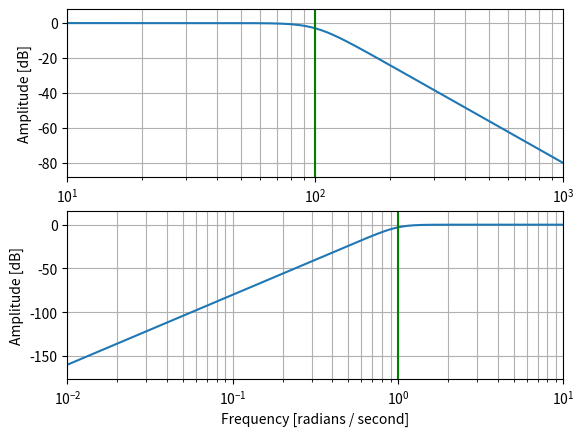

Source code (Python):
import numpy as np
from scipy import signal
import matplotlib.pyplot as plt

class FilterData:
    def __init__(self, filt_order, filt_cutoff, filt_type):
        self.order = filt_order
        self.cutoff = filt_cutoff
        self.type = filt_type

low_pass_butter_data = FilterData(4,100,'low')
high_pass_butter_data = FilterData(4,1,'high')

filters_data = [low_pass_butter_data, high_pass_butter_data]

for i,filt in enumerate(filters_data,1):
    # Pour générer les filtres
    b,a = signal.butter(filt.order,filt.cutoff,filt.type,analog=True)
    
    # Affichage du diagramme en fréquence des filtres
    w, h = signal.freqs(b, a)
    plt.subplot(2,1,i)
    plt.semilogx(w, 20 * np.log10(abs(h)))
    plt.xlabel('Frequency [radians / second]')
    plt.ylabel('Amplitude [dB]')
    plt.margins(0, 0.1)
    plt.grid(which='both', axis='both')
    plt.axvline(filt.cutoff, color='green')

plt.show()